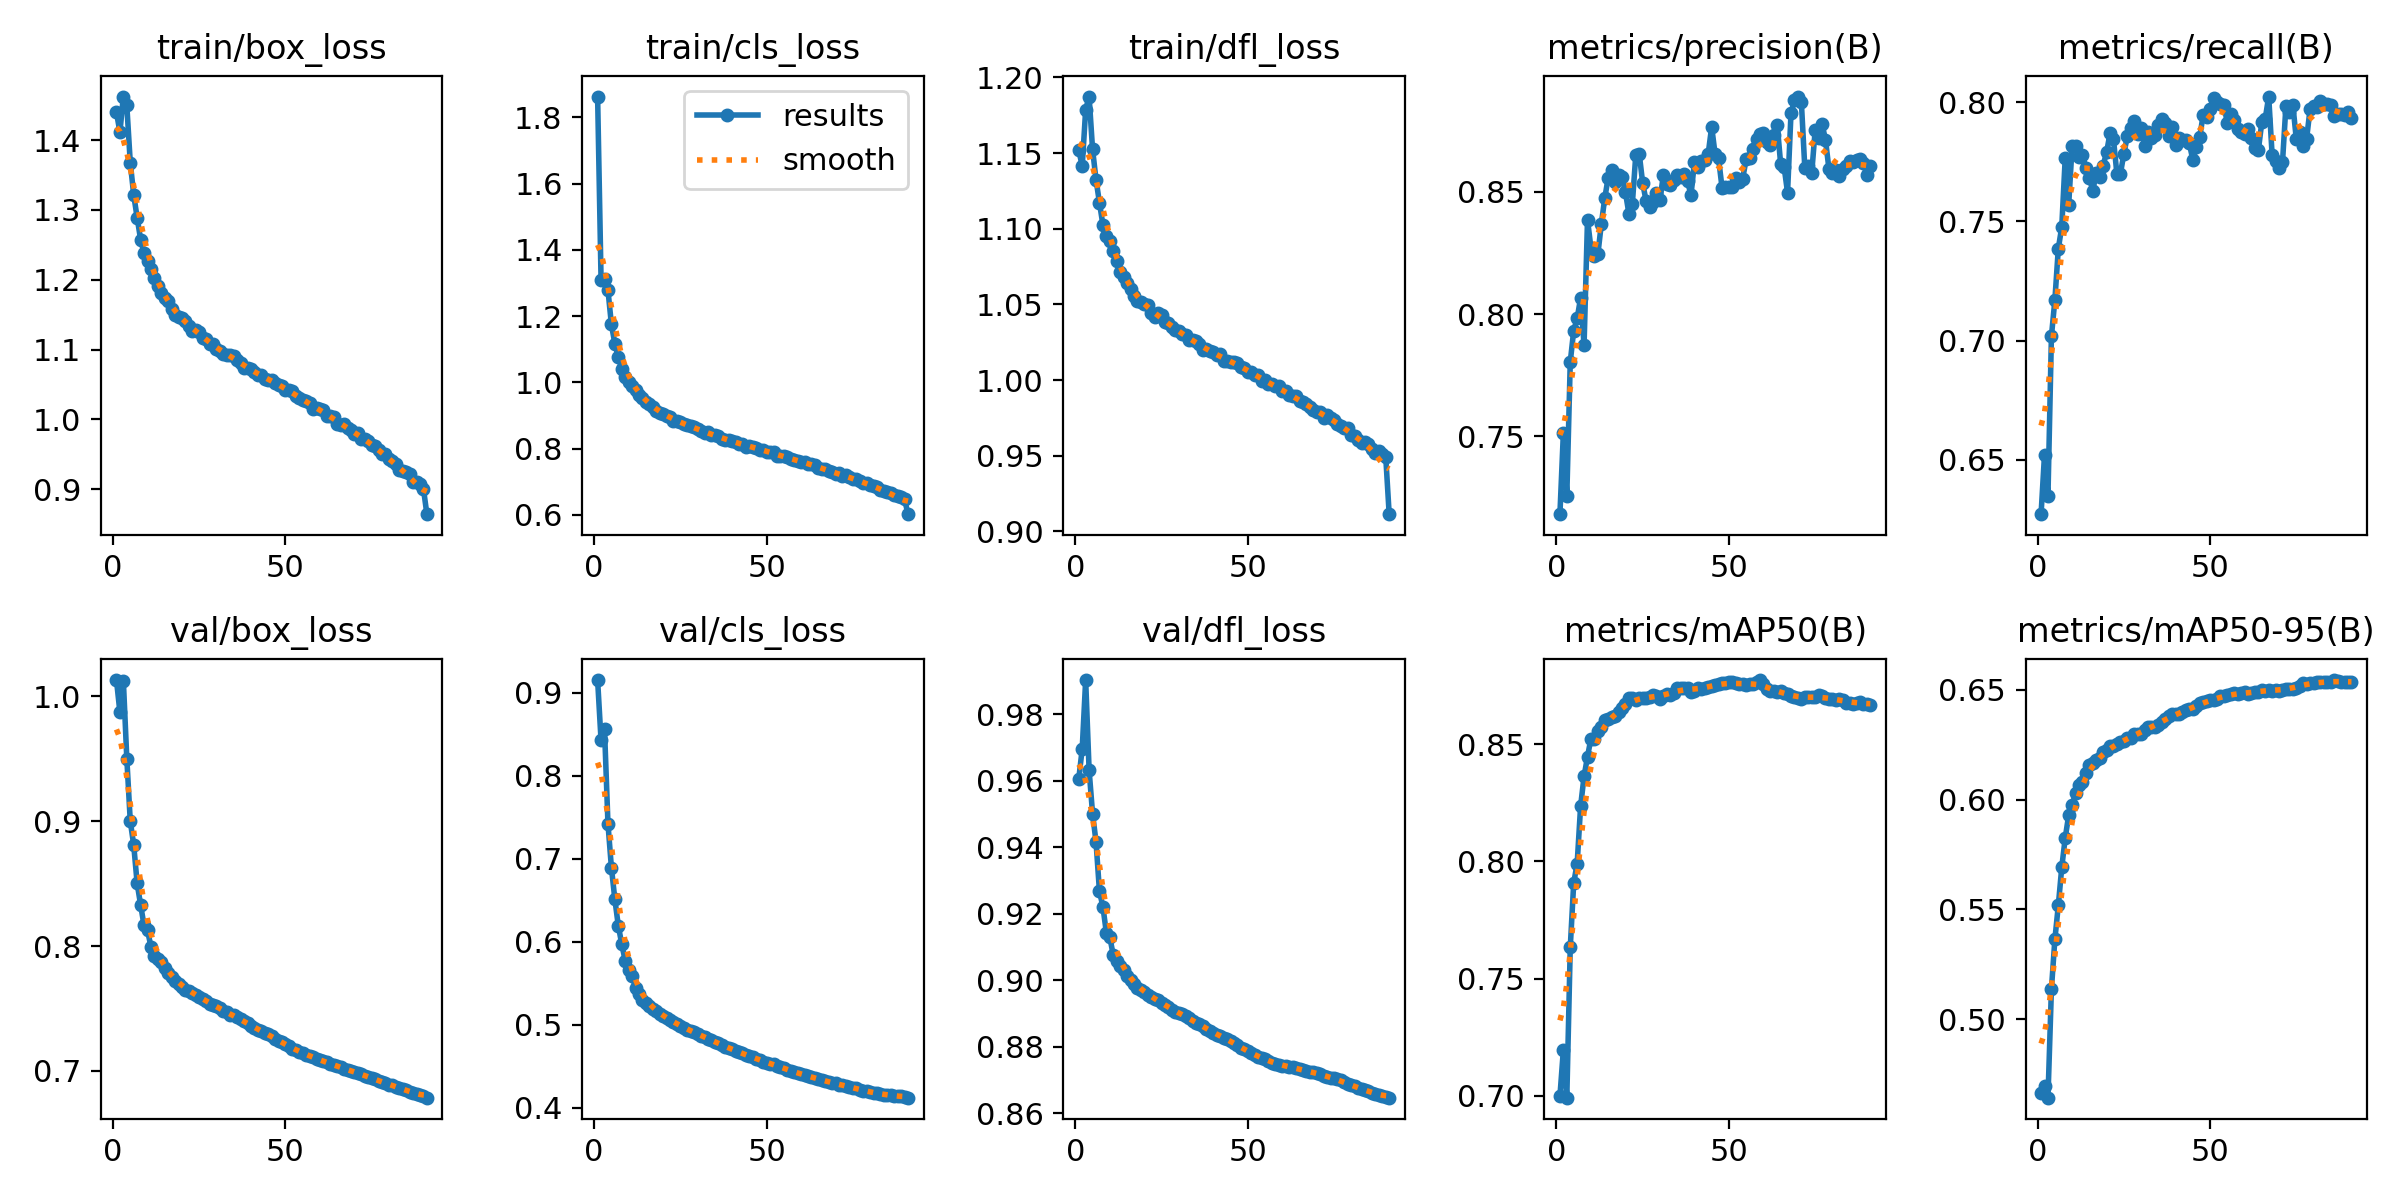

The data file committed next to this chart (first rows):
epoch, time, train/box_loss, train/cls_loss, train/dfl_loss, metrics/precision(B), metrics/recall(B), metrics/mAP50(B), metrics/mAP50-95(B), val/box_loss, val/cls_loss, val/dfl_loss, lr/pg0, lr/pg1, lr/pg2
1, 829.8, 1.44, 1.863, 1.152, 0.7182, 0.6272, 0.6997, 0.4663, 1.013, 0.9152, 0.9606, 0.003333, 0.003333, 0.003333
2, 1509, 1.412, 1.309, 1.141, 0.7514, 0.6522, 0.7195, 0.4695, 0.9874, 0.8425, 0.9696, 0.0066, 0.0066, 0.0066
3, 2172, 1.462, 1.311, 1.179, 0.7257, 0.6349, 0.6992, 0.4642, 1.013, 0.8561, 0.9903, 0.009802, 0.009802, 0.009802
4, 2831, 1.45, 1.278, 1.187, 0.7805, 0.7018, 0.7633, 0.5136, 0.9502, 0.7422, 0.9631, 0.009703, 0.009703, 0.009703
5, 3490, 1.368, 1.175, 1.153, 0.7933, 0.7169, 0.7908, 0.5363, 0.9002, 0.6894, 0.9501, 0.009604, 0.009604, 0.009604
6, 4150, 1.322, 1.117, 1.132, 0.7982, 0.7386, 0.7991, 0.5518, 0.881, 0.6511, 0.9416, 0.009505, 0.009505, 0.009505
7, 4810, 1.289, 1.076, 1.117, 0.8067, 0.7477, 0.8236, 0.5691, 0.8502, 0.6193, 0.9267, 0.009406, 0.009406, 0.009406
8, 5469, 1.258, 1.041, 1.103, 0.7873, 0.7764, 0.8363, 0.5825, 0.8331, 0.5972, 0.9221, 0.009307, 0.009307, 0.009307
9, 6130, 1.238, 1.017, 1.095, 0.8386, 0.7568, 0.8447, 0.5928, 0.8165, 0.5773, 0.9143, 0.009208, 0.009208, 0.009208
10, 6789, 1.226, 1.001, 1.092, 0.8269, 0.7815, 0.8524, 0.5974, 0.8126, 0.5666, 0.9129, 0.009109, 0.009109, 0.009109
11, 7448, 1.216, 0.9891, 1.085, 0.8239, 0.7818, 0.8522, 0.603, 0.7996, 0.5589, 0.9075, 0.00901, 0.00901, 0.00901
12, 8109, 1.203, 0.9754, 1.079, 0.8244, 0.7769, 0.8556, 0.6065, 0.7922, 0.5446, 0.9057, 0.008911, 0.008911, 0.008911
13, 8769, 1.19, 0.961, 1.072, 0.8368, 0.7779, 0.8572, 0.6082, 0.7898, 0.5372, 0.9043, 0.008812, 0.008812, 0.008812
14, 9431, 1.181, 0.9513, 1.068, 0.8474, 0.7725, 0.8602, 0.6119, 0.7872, 0.5303, 0.9029, 0.008713, 0.008713, 0.008713
15, 10092, 1.174, 0.9411, 1.064, 0.8558, 0.7683, 0.8607, 0.6156, 0.7821, 0.5266, 0.9012, 0.008614, 0.008614, 0.008614
16, 10752, 1.17, 0.9349, 1.06, 0.8589, 0.7629, 0.8617, 0.6166, 0.7788, 0.5224, 0.9001, 0.008515, 0.008515, 0.008515
17, 11411, 1.158, 0.9264, 1.055, 0.854, 0.7703, 0.8619, 0.6181, 0.7751, 0.5196, 0.8987, 0.008416, 0.008416, 0.008416
18, 12071, 1.149, 0.9143, 1.052, 0.8568, 0.7687, 0.8637, 0.6191, 0.7722, 0.5165, 0.8977, 0.008317, 0.008317, 0.008317
19, 12730, 1.146, 0.9076, 1.052, 0.8562, 0.7734, 0.8656, 0.6216, 0.7699, 0.5126, 0.8971, 0.008218, 0.008218, 0.008218
20, 13389, 1.145, 0.9048, 1.05, 0.8498, 0.779, 0.8673, 0.6226, 0.7673, 0.5106, 0.8963, 0.008119, 0.008119, 0.008119
21, 14048, 1.141, 0.8973, 1.05, 0.8411, 0.787, 0.8697, 0.6245, 0.7651, 0.5082, 0.8954, 0.00802, 0.00802, 0.00802
22, 14708, 1.134, 0.8951, 1.045, 0.8451, 0.7843, 0.8698, 0.6244, 0.764, 0.5056, 0.895, 0.007921, 0.007921, 0.007921
23, 15368, 1.126, 0.8845, 1.042, 0.8651, 0.7697, 0.869, 0.6252, 0.7624, 0.5032, 0.8944, 0.007822, 0.007822, 0.007822
24, 16029, 1.128, 0.8831, 1.044, 0.8655, 0.7699, 0.8696, 0.6262, 0.761, 0.5012, 0.8939, 0.007723, 0.007723, 0.007723
25, 16688, 1.126, 0.88, 1.043, 0.8535, 0.7783, 0.8696, 0.6269, 0.7597, 0.4992, 0.8932, 0.007624, 0.007624, 0.007624
26, 17348, 1.116, 0.874, 1.038, 0.8462, 0.7856, 0.8696, 0.628, 0.758, 0.4965, 0.8926, 0.007525, 0.007525, 0.007525
27, 18007, 1.115, 0.8705, 1.038, 0.8438, 0.7893, 0.8703, 0.628, 0.756, 0.4944, 0.8918, 0.007426, 0.007426, 0.007426
28, 18664, 1.108, 0.8675, 1.035, 0.8459, 0.7922, 0.8708, 0.6298, 0.754, 0.4927, 0.8909, 0.007327, 0.007327, 0.007327
29, 19325, 1.108, 0.8642, 1.033, 0.8494, 0.7868, 0.8707, 0.6298, 0.7526, 0.4911, 0.8905, 0.007228, 0.007228, 0.007228
30, 19984, 1.101, 0.8576, 1.032, 0.8465, 0.7893, 0.8691, 0.6301, 0.752, 0.4889, 0.8901, 0.007129, 0.007129, 0.007129
31, 20643, 1.098, 0.8534, 1.031, 0.8571, 0.7817, 0.8705, 0.6319, 0.7501, 0.4871, 0.8897, 0.00703, 0.00703, 0.00703
32, 21302, 1.094, 0.8479, 1.03, 0.8531, 0.7873, 0.8716, 0.6329, 0.7482, 0.4854, 0.8892, 0.006931, 0.006931, 0.006931
33, 21960, 1.092, 0.8487, 1.026, 0.853, 0.7849, 0.8711, 0.633, 0.747, 0.4836, 0.8885, 0.006832, 0.006832, 0.006832
34, 22618, 1.092, 0.8423, 1.027, 0.8547, 0.7862, 0.8719, 0.6333, 0.7451, 0.4816, 0.8877, 0.006733, 0.006733, 0.006733
35, 23277, 1.09, 0.8422, 1.026, 0.8567, 0.7903, 0.874, 0.634, 0.7444, 0.4797, 0.8872, 0.006634, 0.006634, 0.006634
36, 23936, 1.084, 0.8379, 1.024, 0.856, 0.793, 0.8738, 0.6352, 0.7429, 0.4777, 0.8868, 0.006535, 0.006535, 0.006535
37, 24595, 1.08, 0.8302, 1.02, 0.8572, 0.7914, 0.8741, 0.6368, 0.7415, 0.4759, 0.8861, 0.006436, 0.006436, 0.006436
38, 25253, 1.074, 0.8248, 1.021, 0.8545, 0.7859, 0.8739, 0.6379, 0.7398, 0.4738, 0.8854, 0.006337, 0.006337, 0.006337
39, 25911, 1.074, 0.8272, 1.019, 0.8486, 0.7894, 0.8725, 0.6389, 0.738, 0.4722, 0.8847, 0.006238, 0.006238, 0.006238
40, 26570, 1.072, 0.8237, 1.019, 0.8621, 0.7819, 0.8728, 0.6388, 0.7363, 0.4707, 0.8841, 0.006139, 0.006139, 0.006139
41, 27229, 1.068, 0.8186, 1.016, 0.8602, 0.7849, 0.8738, 0.639, 0.7346, 0.4689, 0.8836, 0.00604, 0.00604, 0.00604
42, 27887, 1.064, 0.8132, 1.017, 0.8626, 0.7843, 0.8735, 0.6398, 0.7332, 0.4669, 0.8831, 0.005941, 0.005941, 0.005941
43, 28546, 1.064, 0.8144, 1.013, 0.863, 0.7841, 0.874, 0.6406, 0.732, 0.4656, 0.8827, 0.005842, 0.005842, 0.005842
44, 29205, 1.058, 0.8062, 1.013, 0.8656, 0.7827, 0.8746, 0.6413, 0.7306, 0.4636, 0.8823, 0.005743, 0.005743, 0.005743
45, 29864, 1.057, 0.8063, 1.012, 0.8766, 0.7757, 0.8746, 0.6414, 0.7295, 0.4624, 0.8818, 0.005644, 0.005644, 0.005644
46, 30522, 1.057, 0.8062, 1.012, 0.8653, 0.7811, 0.8751, 0.6426, 0.7278, 0.4611, 0.8812, 0.005545, 0.005545, 0.005545
47, 31181, 1.052, 0.8022, 1.011, 0.8636, 0.7853, 0.8759, 0.644, 0.7257, 0.4595, 0.8803, 0.005446, 0.005446, 0.005446
48, 31839, 1.05, 0.796, 1.009, 0.8517, 0.7947, 0.8759, 0.6446, 0.724, 0.4578, 0.8796, 0.005347, 0.005347, 0.005347
49, 32497, 1.048, 0.797, 1.008, 0.8522, 0.7939, 0.8763, 0.6447, 0.723, 0.4558, 0.8792, 0.005248, 0.005248, 0.005248
50, 33155, 1.042, 0.79, 1.005, 0.8521, 0.797, 0.8764, 0.6452, 0.7214, 0.4547, 0.8786, 0.005149, 0.005149, 0.005149
51, 33812, 1.042, 0.7897, 1.005, 0.8519, 0.8018, 0.8764, 0.6453, 0.7197, 0.4535, 0.878, 0.00505, 0.00505, 0.00505
52, 34471, 1.041, 0.7883, 1.004, 0.8556, 0.8001, 0.8763, 0.6459, 0.718, 0.4524, 0.8773, 0.004951, 0.004951, 0.004951
53, 35130, 1.033, 0.7785, 1.003, 0.8539, 0.7993, 0.8756, 0.647, 0.7167, 0.4507, 0.8768, 0.004852, 0.004852, 0.004852
54, 35788, 1.031, 0.7768, 0.9995, 0.8554, 0.7987, 0.8756, 0.6474, 0.7155, 0.4494, 0.8765, 0.004753, 0.004753, 0.004753
55, 36447, 1.028, 0.7764, 0.9998, 0.8634, 0.7913, 0.8751, 0.6474, 0.7141, 0.4481, 0.8763, 0.004654, 0.004654, 0.004654
56, 37106, 1.027, 0.7745, 0.9974, 0.8638, 0.7948, 0.8756, 0.648, 0.7128, 0.4461, 0.8757, 0.004555, 0.004555, 0.004555
57, 37764, 1.024, 0.7691, 0.9976, 0.8674, 0.7925, 0.8759, 0.6484, 0.7122, 0.4444, 0.8752, 0.004456, 0.004456, 0.004456
58, 38422, 1.015, 0.7653, 0.9962, 0.8717, 0.7886, 0.8767, 0.6482, 0.711, 0.4432, 0.8748, 0.004357, 0.004357, 0.004357
59, 39080, 1.016, 0.7631, 0.9958, 0.8735, 0.7873, 0.8774, 0.6487, 0.7099, 0.4416, 0.8746, 0.004258, 0.004258, 0.004258
60, 39739, 1.015, 0.7602, 0.9926, 0.874, 0.7867, 0.8758, 0.6489, 0.7086, 0.4408, 0.8742, 0.004159, 0.004159, 0.004159
... 31 more rows
